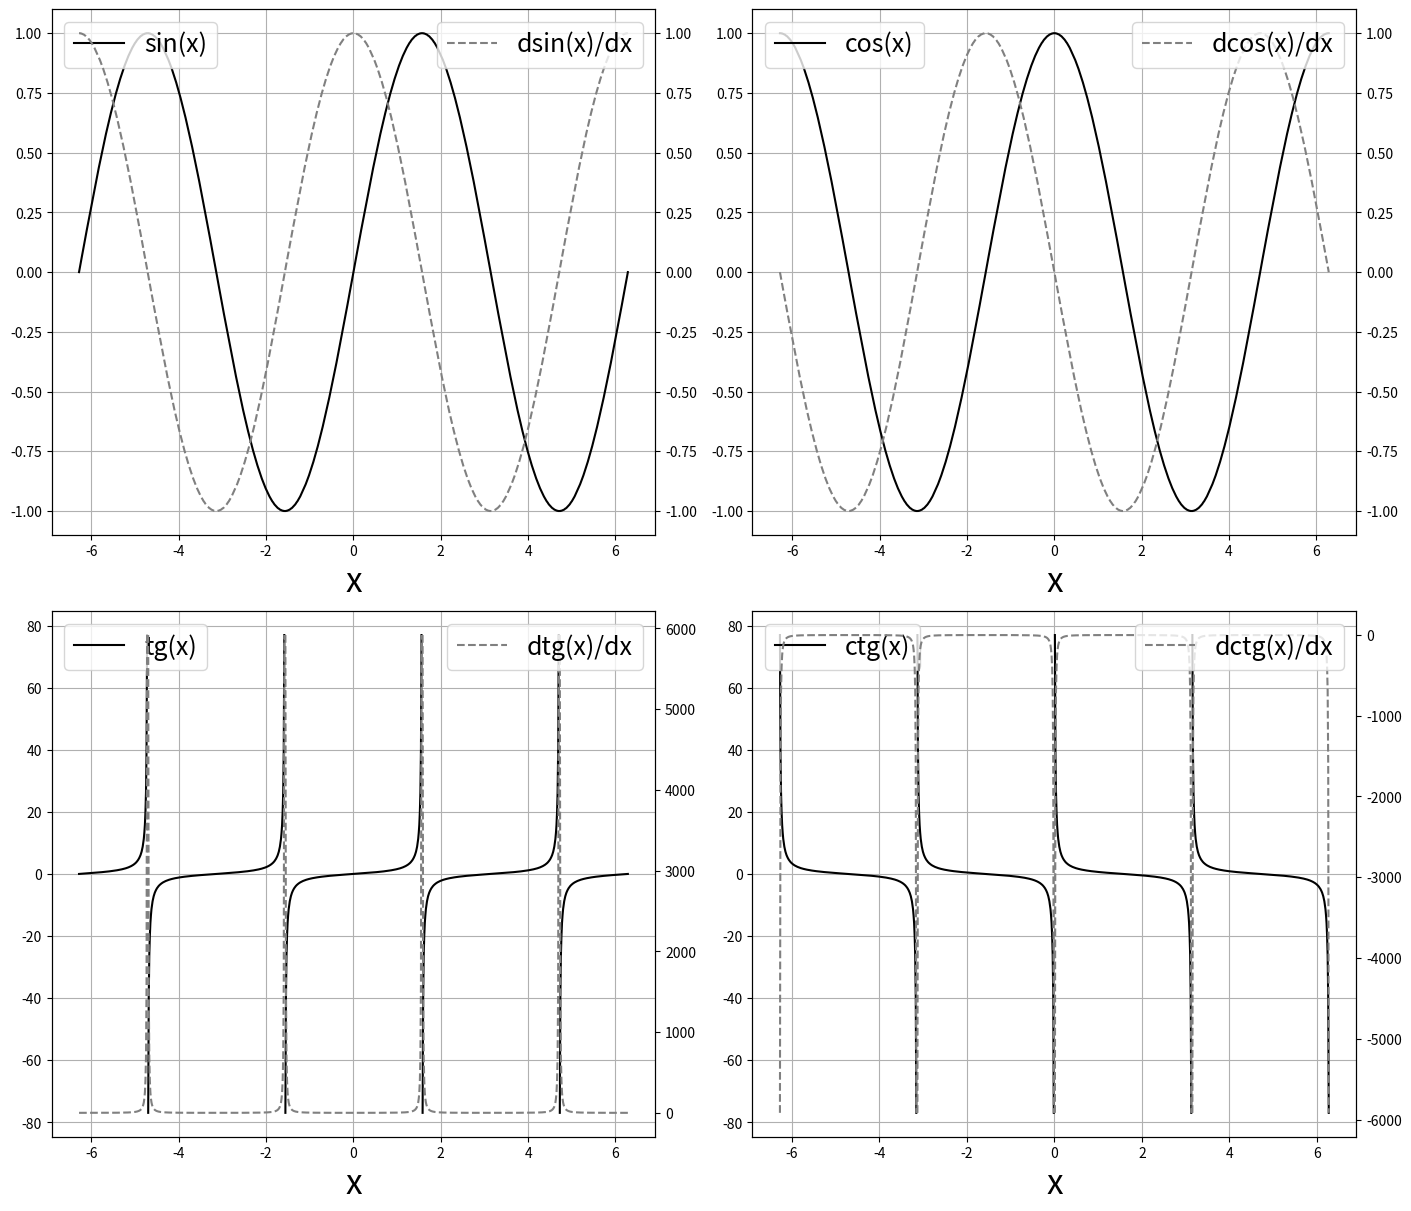

Generate this figure with matplotlib:
# -*- coding: utf-8 -*-
import matplotlib.pyplot as plt
import math

# генерируем равномерно распределенный список значений по оси x от -2*pi до +2*pi
# состоящий из 1000 значений (можно меньше)


# пустой список для записи значений
x=[]

# стартовая точка, откуда будем записывать значений
start_point = -2*math.pi

# шаг с которым будем добавлять значений
step = abs(2*start_point)/1000

item = start_point 
while item <= abs(start_point) + step:
    x.append(round(item, 5))
    item += step
    



def check_data (x, function_type):
    '''
    Проверка исходных данных в последующих функциях

    Parameters
    ----------
    x : float, integer или iteratable.
    function_type : string, тип функции (['sin', 'cos', 'tg', 'ctg'])

    Raises
    ------
    ValueError
        проверка, что x - действительно float, integer или список из float или integer.

    Returns
    -------
    list_x : список со значениями x, даже если значение только одно.
    function_type : тип функции (['sin', 'cos', 'tg', 'ctg']).

    '''
    
    
    # если x - еденичная переменная типа float или integer, то мы просто создаем на ее
    # основе список list_x
    if isinstance(x, (float, int)):
        list_x = [x]
    # если x - сиписок, множество или кортеж, то проверяем, что все элементы этого
    # списка являются элеметами типа float или integer
    elif isinstance(x, (list, set, tuple())):
        for item in x:
            if not isinstance(item, (float, int)):
                raise ValueError ('все элементы списка должны быть типа float или integer')
        list_x = list(x)
        
    else:
        raise ValueError ('x должен быть переменной типа float, integer, либо одномерное множество с элементами типа float, integer')
        
        
    if function_type in ['sin', 'cos', 'tg', 'ctg']:
        pass
    
    else:
        function_type = 'sin'
        print ('Тип функции может быть только sin, cos, tg или ctg. Тип функции был переопределен на тип по умолчанию sin')
        
    return list_x,  function_type

    

def sin (x):
    '''
    Расчет sin для заданного списка x

    Parameters
    ----------
    x : float, integer или iteratable.

    Returns
    -------
    list of floats, значение функции на промежутке [x].

    '''
    
    list_x, _ = check_data(x, 'sin')
    
    return [round(math.sin(item), 3) for item in list_x]


sin_x = sin(x)

def cos (x):
    '''
    Расчет cos для заданного списка x

    Parameters
    ----------
    x : float, integer или iteratable..

    Returns
    -------
    list of floats, значение функции на промежутке [x].

    '''
    
    
    list_x, _ = check_data(x, 'cos')
    
    return [round(math.cos(item), 3) for item in list_x]

cos_x = cos(x)



def tg_ctg (x, function_type = 'ctg'):
    '''
    Расчет tg или ctg для заданного списка x

    Parameters
    ----------
    x : float, integer или iteratable
    function_type : string, тип функции, ctg или tg

    Returns
    -------
    function : значение функции на промежутке [x]

    '''
    
    
    
    list_x, _ = check_data(x, function_type)
    
    # Для последующего расчета необходимо посчитать cos и sin
    sin_x = sin(list_x)
    cos_x = cos(list_x)
    
    
    if function_type in ['tg', 'ctg']:
        pass
    
    else:
        function_type = 'tg'
        print ('Тип функции tg_ctg может быть только tg или ctg. Тип функции был переопределен на тип по умолчанию tg')
    
        
    # в зависмости от того, нужен нам tg или ctg назначаем что у нас
    # будет числителем (numinator), а что знаменателем (denuminator)
    match function_type:
        case 'tg':
            numinator = sin_x.copy()
            denuminator = cos_x.copy()
        case 'ctg':
            numinator = cos_x.copy()
            denuminator = sin_x.copy()
            
    # проблема в том, что обе функции являются прерывистыми и необходимо найти
    # точки, где знаменатель равен нулю. Для этого проделываем последующие манипуляции...    
    
    # создаем список, куда будем записывать значения функции. При этом нам необходимо
    # найти все значения x, при которых функция не существует на данном отрезке (на
    # на отрезке list_x). В этих точках функция будет равно None
    function = []
    
    # Так как некоторые точки при которой знаменатель равен 0 могли не попасть 
    # в список list_x мы ищем места перехода от отрицательных значений знаменателя
    # к положительным и наоборот. В этих местах мы добавим в список значение 
    # функции равное None, что позволит нам при построении графика функции иметь
    # разрывы
    values_near_zeros = []
    
    for i in range (0, len(denuminator)):
        j = i+1
        try:
            denuminator[j]
        except IndexError:
            break
        
        if denuminator[i] == 0:
            denuminator[i] = None
            numinator [i] = None
            list_x[i] = None
               
        elif denuminator [i] is not None and denuminator [i] > 0 and denuminator [j] <0:
            denuminator[i] = None
            numinator [i] = None
            list_x[i] = None
            
        elif denuminator [i] is not None and denuminator [i] < 0 and denuminator [j] > 0:
             denuminator[i] = None
             numinator [i] = None
             list_x[i] = None
        else:
            pass
  
        
    for i in range (0, len(denuminator)):
        
        if denuminator[i] is None:
            function.append(None)
        
        else:
            try:
                function.append(round(numinator[i]/denuminator[i], 3))
            except:
                function.append(None)
            
    return function


def derivative (x, function_type):
    '''
    Расчет производной sin, cos, tg или ctg для заданного x

    Parameters
    ----------
    x : float, integer или iteratable
    function_type : string, тип функции, sin, cos, ctg или tg

    Returns
    -------
    derivative : значение производной функции на промежутке [x]

    '''
    
        
    list_x, function_type = check_data(x, function_type)
    
      
    
    
    match function_type:
        case 'sin':
            derivative = cos(list_x) # т.к. dsin(x)/dx = cos(x) 
            
        case 'cos':
            derivative = [item*(-1) for item in sin(list_x)] # т.к. dcos(x)/dx = -sin(x)
        
        case 'tg':
            derivative = [] # dtg(x)/dx = (tg(x))**2 + 1
            tg_x = tg_ctg(list_x, 'tg')
            
            for i in range (0, len(tg_x)):
                if tg_x[i] is None:
                    derivative.append(None)
                else:
                    derivative.append(tg_x[i]**2 + 1)
                    
        case 'ctg':
             derivative = [] # dctg(x)/dx = -1 / (sin(x)**2)
             ctg_x = tg_ctg(list_x, 'ctg')
             sin_x = sin(list_x)
             
             for i in range (0, len(ctg_x)):
                 if ctg_x[i] is None:
                     derivative.append(None)
                 else:
                     derivative.append(-1/(sin_x[i]**2))
                     
    return derivative


def create_single_plot (x, y1, y2, x_lable = 'x', y1_lable = 'y1', y2_lable = 'y2'):
    '''
    Функция для построения графика функции и ее производной. Далее не используется, 
    так что можно не вчитываться
    '''
    
    
    # проверка исходных данных
    for item in [x, y1, y2]:
        if not isinstance(item, list):
            raise TypeError ('Все переменные должны быть типа list и иметь одинаковую длину!')
    
    if not len(x) == len (y1) == len(y2):
        raise ValueError ('Все переменные должны быть типа list и иметь одинаковую длину!')
    
    
    fig, ax1 = plt.subplots()
    ax2 = ax1.twinx()
        
    fig.set_size_inches (7, 7)
    
    # настройка разрешения
    fig.set_dpi (300)

    # построение графика функции    
    ax1.plot(x, y1, color = 'black', linestyle = '-')
    # назначаем имя оси x
    ax1.set_xlabel(x_lable)
    # назначаем имя для оси y
    ax1.set_ylabel(y1_lable, color='black')
    # добавляем сетку
    ax1.grid()
    
    # построение графика производной
    ax2.plot(x, y2, color = 'grey',  linestyle = '--')
    ax2.set_ylabel(y2_lable, color='black')
    
    return ax1, ax2, fig


#%%%
# воспользуемся выше определенными функциями и посчитаем функции и их производные
  
list_x, _ = check_data (x, 'sin')    

# функции
sin_x = sin (list_x)
cos_x = cos (list_x)
tg_x = tg_ctg (list_x, function_type= 'tg')
ctg_x = tg_ctg (list_x, function_type= 'ctg')


# производные
derivative_sin_x = derivative (list_x, 'sin')
derivative_cos_x = derivative (list_x, 'cos')
derivative_tg_x = derivative (list_x, 'tg')
derivative_ctg_x = derivative (list_x, 'ctg')


#%%
# настройка общего вида графика

fig, (ax0, ax1) = plt.subplots(2, 2, constrained_layout=True) 

ax00 = ax0[0].twinx()
ax10 = ax1[0].twinx() 

ax01 = ax0[1].twinx()
ax11 = ax1[1].twinx() 


# можно настроить размер картинки 
fig.set_size_inches (14, 12)
# можно настроит разрешение
fig.set_dpi (300)


##################################
#### левый верхний угол ########## 
ax0[0].plot(list_x, sin_x, color='black', linestyle = '-', label = 'sin(x)') 
ax00.plot(list_x, derivative_sin_x, color='grey', linestyle = '--', label = 'dsin(x)/dx') 

ax0[0].tick_params(axis='y',  colors='black') 
ax00.tick_params(axis='y', colors='black')

# назначаем имя оси x
ax0[0].set_xlabel('x', fontsize = 24)
# выводим на экран легенду
ax0[0].legend(fontsize = 18, loc='upper left')
ax00.legend(fontsize = 18, loc='upper right')
# добавляем сетку
ax0[0].grid()


##################################
#### левый нижний угол ########## 
ax1[0].plot(list_x, tg_x, color='black', linestyle = '-', label = 'tg(x)') 
ax10.plot(list_x, derivative_tg_x, color='grey', linestyle = '--', label = 'dtg(x)/dx') 

ax1[0].tick_params(axis='y',  colors='black') 
ax10.tick_params(axis='y', colors='black')

# назначаем имя оси x
ax1[0].set_xlabel('x', fontsize = 24)
# выводим на экран легенду
ax1[0].legend(fontsize = 18, loc='upper left')
ax10.legend(fontsize = 18, loc='upper right')
# добавляем сетку
ax1[0].grid()


##################################
#### правый верхний угол ########## 
ax0[1].plot(list_x, cos_x, color='black', linestyle = '-', label = 'cos(x)') 
ax01.plot(list_x, derivative_cos_x, color='grey', linestyle = '--', label = 'dcos(x)/dx') 

ax0[1].tick_params(axis='y',  colors='black') 
ax01.tick_params(axis='y', colors='black')

# назначаем имя оси x
ax0[1].set_xlabel('x', fontsize = 24)
# выводим на экран легенду
ax0[1].legend(fontsize = 18, loc='upper left')
ax01.legend(fontsize = 18, loc='upper right')
# добавляем сетку
ax0[1].grid()




##################################
#### правый нижний угол ########## 
ax1[1].plot(list_x, ctg_x, color='black', linestyle = '-', label = 'ctg(x)') 
ax11.plot(list_x, derivative_ctg_x, color='grey', linestyle = '--', label = 'dctg(x)/dx') 

ax1[1].tick_params(axis='y',  colors='black') 
ax11.tick_params(axis='y', colors='black')

# назначаем имя оси x
ax1[1].set_xlabel('x', fontsize = 24)
# выводим на экран легенду
ax1[1].legend(fontsize = 18, loc='upper left')
ax11.legend(fontsize = 18, loc='upper right')
# добавляем сетку
ax1[1].grid()




  
    
  
    
  
    
  
    
  
    
  
    
  
    
  
    
  
    
  
    
  
    
  
    
  
    
  
